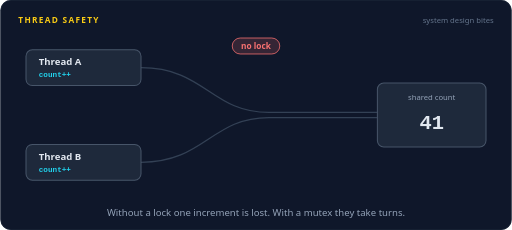
t = 0.00 s
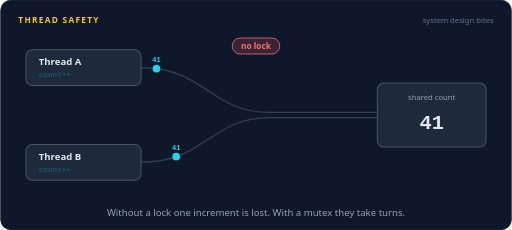
t = 1.73 s
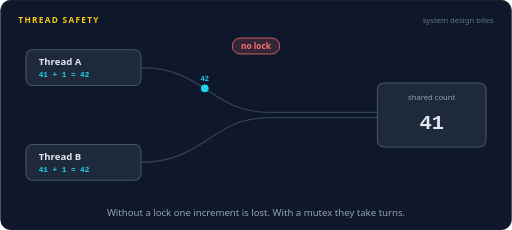
t = 3.33 s
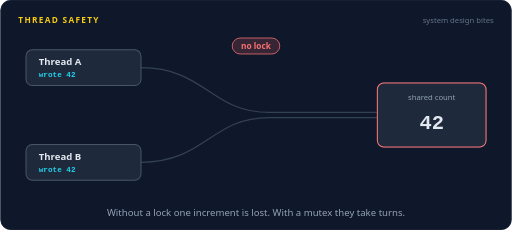
t = 4.90 s
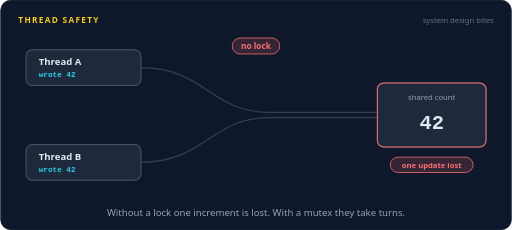
t = 6.63 s
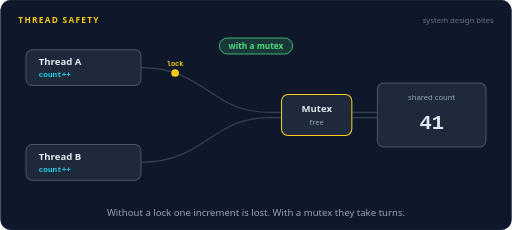
t = 8.40 s

The animated SVG that drew these frames (rendered in a browser with its animation timeline set to each time). Animation: 49 SMIL elements (animate=39,animateMotion=10); frames cover the first 8.40 s, repeats indefinitely.

<svg xmlns="http://www.w3.org/2000/svg" width="800" height="360" viewBox="0 0 800 360" role="img" aria-labelledby="title desc"><title id="title">Thread safety</title><desc id="desc">Two threads run count++ on a shared counter at 41. Without a lock both read 41 and both write 42, so one increment is lost. Then a mutex guards the counter: thread A takes it while thread B waits, A writes 42, B then reads 42 and writes 43, the right answer.</desc><rect width="800" height="360" rx="16" fill="#0f172a"/><rect x="0.5" y="0.5" width="799" height="359" rx="16" fill="none" stroke="#1e293b"/><text x="28" y="36" font-family="system-ui,-apple-system,'Segoe UI',Roboto,Helvetica,Arial,sans-serif" font-size="13" font-weight="700" letter-spacing="2" fill="#facc15">THREAD SAFETY</text><text x="772" y="36" font-family="system-ui,-apple-system,'Segoe UI',Roboto,Helvetica,Arial,sans-serif" font-size="12" fill="#64748b" text-anchor="end">system design bites</text><path d="M220,106 C320,106 330,176 420,176 L590,176" fill="none" stroke="#334155" stroke-width="2" stroke-linecap="round" stroke-linejoin="round"></path><path d="M220,254 C320,254 330,184 420,184 L590,184" fill="none" stroke="#334155" stroke-width="2" stroke-linecap="round" stroke-linejoin="round"></path><g opacity="1"><animate attributeName="opacity" dur="16s" repeatCount="indefinite" calcMode="linear" keyTimes="0;0.45;0.4688;0.9688;0.9792;1" values="1;1;0;0;1;1"/><rect x="362.79" y="59.5" width="74.42" height="25" rx="12.5" fill="#f87171" fill-opacity="0.16" stroke="#f87171" stroke-width="1.2"/><text x="400" y="76.68" font-family="system-ui,-apple-system,'Segoe UI',Roboto,Helvetica,Arial,sans-serif" font-size="13" font-weight="600" fill="#f87171" text-anchor="middle">no lock</text></g><g opacity="0"><animate attributeName="opacity" dur="16s" repeatCount="indefinite" calcMode="linear" keyTimes="0;0.4875;0.5062;0.95;0.9688;1" values="0;0;1;1;0;0"/><rect x="342.64" y="59.5" width="114.72" height="25" rx="12.5" fill="#4ade80" fill-opacity="0.16" stroke="#4ade80" stroke-width="1.2"/><text x="400" y="76.68" font-family="system-ui,-apple-system,'Segoe UI',Roboto,Helvetica,Arial,sans-serif" font-size="13" font-weight="600" fill="#4ade80" text-anchor="middle">with a mutex</text></g><rect x="40" y="78" width="180" height="56" rx="10" fill="#1e293b" stroke="#475569" stroke-width="1.6"/><text x="60" y="102" font-family="system-ui,-apple-system,'Segoe UI',Roboto,Helvetica,Arial,sans-serif" font-size="15" font-weight="600" fill="#e2e8f0" text-anchor="start">Thread A</text><rect x="40" y="226" width="180" height="56" rx="10" fill="#1e293b" stroke="#475569" stroke-width="1.6"/><text x="60" y="250" font-family="system-ui,-apple-system,'Segoe UI',Roboto,Helvetica,Arial,sans-serif" font-size="15" font-weight="600" fill="#e2e8f0" text-anchor="start">Thread B</text><g opacity="1"><animate attributeName="opacity" dur="16s" repeatCount="indefinite" calcMode="linear" keyTimes="0;0.0938;0.1125;0.4688;0.4875;0.5437;0.5625;0.9688;0.9792;1" values="1;1;0;0;1;1;0;0;1;1"/><text x="60" y="121" font-family="ui-monospace,SFMono-Regular,Menlo,Consolas,monospace" font-size="12" font-weight="600" fill="#22d3ee" text-anchor="start">count++</text></g><g opacity="0"><animate attributeName="opacity" dur="16s" repeatCount="indefinite" calcMode="linear" keyTimes="0;0.1125;0.125;0.1375;0.15;0.625;0.6417;0.6583;0.675;1" values="0;0;1;1;0;0;1;1;0;0"/><text x="60" y="121" font-family="ui-monospace,SFMono-Regular,Menlo,Consolas,monospace" font-size="12" font-weight="600" fill="#22d3ee" text-anchor="start">read 41</text></g><g opacity="0"><animate attributeName="opacity" dur="16s" repeatCount="indefinite" calcMode="linear" keyTimes="0;0.15;0.1687;0.2438;0.2625;1" values="0;0;1;1;0;0"/><text x="60" y="121" font-family="ui-monospace,SFMono-Regular,Menlo,Consolas,monospace" font-size="12" font-weight="600" fill="#22d3ee" text-anchor="start">41 + 1 = 42</text></g><g opacity="0"><animate attributeName="opacity" dur="16s" repeatCount="indefinite" calcMode="linear" keyTimes="0;0.2625;0.2812;0.45;0.4688;0.675;0.6833;0.6917;0.7;1" values="0;0;1;1;0;0;1;1;0;0"/><text x="60" y="121" font-family="ui-monospace,SFMono-Regular,Menlo,Consolas,monospace" font-size="12" font-weight="600" fill="#22d3ee" text-anchor="start">wrote 42</text></g><g opacity="0"><animate attributeName="opacity" dur="16s" repeatCount="indefinite" calcMode="linear" keyTimes="0;0.5625;0.5813;0.6062;0.625;1" values="0;0;1;1;0;0"/><text x="60" y="121" font-family="ui-monospace,SFMono-Regular,Menlo,Consolas,monospace" font-size="12" font-weight="600" fill="#22d3ee" text-anchor="start">has the lock</text></g><g opacity="0"><animate attributeName="opacity" dur="16s" repeatCount="indefinite" calcMode="linear" keyTimes="0;0.7;0.7188;0.95;0.9688;1" values="0;0;1;1;0;0"/><text x="60" y="121" font-family="ui-monospace,SFMono-Regular,Menlo,Consolas,monospace" font-size="12" font-weight="600" fill="#22d3ee" text-anchor="start">done</text></g><g opacity="1"><animate attributeName="opacity" dur="16s" repeatCount="indefinite" calcMode="linear" keyTimes="0;0.0938;0.1125;0.4688;0.4875;0.5562;0.575;0.9688;0.9792;1" values="1;1;0;0;1;1;0;0;1;1"/><text x="60" y="269" font-family="ui-monospace,SFMono-Regular,Menlo,Consolas,monospace" font-size="12" font-weight="600" fill="#22d3ee" text-anchor="start">count++</text></g><g opacity="0"><animate attributeName="opacity" dur="16s" repeatCount="indefinite" calcMode="linear" keyTimes="0;0.1125;0.125;0.1375;0.15;1" values="0;0;1;1;0;0"/><text x="60" y="269" font-family="ui-monospace,SFMono-Regular,Menlo,Consolas,monospace" font-size="12" font-weight="600" fill="#22d3ee" text-anchor="start">read 41</text></g><g opacity="0"><animate attributeName="opacity" dur="16s" repeatCount="indefinite" calcMode="linear" keyTimes="0;0.15;0.1687;0.2687;0.2875;1" values="0;0;1;1;0;0"/><text x="60" y="269" font-family="ui-monospace,SFMono-Regular,Menlo,Consolas,monospace" font-size="12" font-weight="600" fill="#22d3ee" text-anchor="start">41 + 1 = 42</text></g><g opacity="0"><animate attributeName="opacity" dur="16s" repeatCount="indefinite" calcMode="linear" keyTimes="0;0.2875;0.3062;0.45;0.4688;1" values="0;0;1;1;0;0"/><text x="60" y="269" font-family="ui-monospace,SFMono-Regular,Menlo,Consolas,monospace" font-size="12" font-weight="600" fill="#22d3ee" text-anchor="start">wrote 42</text></g><g opacity="0"><animate attributeName="opacity" dur="16s" repeatCount="indefinite" calcMode="linear" keyTimes="0;0.7063;0.725;0.7438;0.7625;1" values="0;0;1;1;0;0"/><text x="60" y="269" font-family="ui-monospace,SFMono-Regular,Menlo,Consolas,monospace" font-size="12" font-weight="600" fill="#22d3ee" text-anchor="start">has the lock</text></g><g opacity="0"><animate attributeName="opacity" dur="16s" repeatCount="indefinite" calcMode="linear" keyTimes="0;0.7625;0.7792;0.7958;0.8125;1" values="0;0;1;1;0;0"/><text x="60" y="269" font-family="ui-monospace,SFMono-Regular,Menlo,Consolas,monospace" font-size="12" font-weight="600" fill="#22d3ee" text-anchor="start">read 42</text></g><g opacity="0"><animate attributeName="opacity" dur="16s" repeatCount="indefinite" calcMode="linear" keyTimes="0;0.8125;0.8208;0.8292;0.8375;1" values="0;0;1;1;0;0"/><text x="60" y="269" font-family="ui-monospace,SFMono-Regular,Menlo,Consolas,monospace" font-size="12" font-weight="600" fill="#22d3ee" text-anchor="start">wrote 43</text></g><g opacity="0"><animate attributeName="opacity" dur="16s" repeatCount="indefinite" calcMode="linear" keyTimes="0;0.8375;0.8563;0.95;0.9688;1" values="0;0;1;1;0;0"/><text x="60" y="269" font-family="ui-monospace,SFMono-Regular,Menlo,Consolas,monospace" font-size="12" font-weight="600" fill="#22d3ee" text-anchor="start">done</text></g><g opacity="0"><animate attributeName="opacity" dur="16s" repeatCount="indefinite" calcMode="linear" keyTimes="0;0.575;0.5938;0.6875;0.7063;1" values="0;0;1;1;0;0"/><text x="60" y="269" font-family="ui-monospace,SFMono-Regular,Menlo,Consolas,monospace" font-size="12" font-weight="600" fill="#fb923c" text-anchor="start">waiting</text></g><rect x="590" y="130" width="170" height="100" rx="10" fill="#1e293b" stroke="#475569" stroke-width="1.6"/><g opacity="0"><animate attributeName="opacity" dur="16s" repeatCount="indefinite" calcMode="linear" keyTimes="0;0.2875;0.3025;0.4537;0.4688;1" values="0;0;1;1;0;0"/><rect x="590" y="130" width="170" height="100" rx="10" fill="#1e293b" stroke="#f87171" stroke-width="1.6"/></g><g opacity="0"><animate attributeName="opacity" dur="16s" repeatCount="indefinite" calcMode="linear" keyTimes="0;0.8125;0.8275;0.9537;0.9688;1" values="0;0;1;1;0;0"/><rect x="590" y="130" width="170" height="100" rx="10" fill="#1e293b" stroke="#4ade80" stroke-width="1.6"/></g><text x="675" y="156" font-family="system-ui,-apple-system,'Segoe UI',Roboto,Helvetica,Arial,sans-serif" font-size="12" font-weight="400" fill="#94a3b8" text-anchor="middle">shared count</text><g opacity="1"><animate attributeName="opacity" dur="16s" repeatCount="indefinite" calcMode="linear" keyTimes="0;0.2438;0.2625;0.4688;0.4875;0.6562;0.675;0.9688;0.9792;1" values="1;1;0;0;1;1;0;0;1;1"/><text x="675" y="202" font-family="ui-monospace,SFMono-Regular,Menlo,Consolas,monospace" font-size="32" font-weight="700" fill="#e2e8f0" text-anchor="middle">41</text></g><g opacity="0"><animate attributeName="opacity" dur="16s" repeatCount="indefinite" calcMode="linear" keyTimes="0;0.2625;0.2812;0.45;0.4688;0.675;0.6938;0.7937;0.8125;1" values="0;0;1;1;0;0;1;1;0;0"/><text x="675" y="202" font-family="ui-monospace,SFMono-Regular,Menlo,Consolas,monospace" font-size="32" font-weight="700" fill="#e2e8f0" text-anchor="middle">42</text></g><g opacity="0"><animate attributeName="opacity" dur="16s" repeatCount="indefinite" calcMode="linear" keyTimes="0;0.8125;0.8313;0.95;0.9688;1" values="0;0;1;1;0;0"/><text x="675" y="202" font-family="ui-monospace,SFMono-Regular,Menlo,Consolas,monospace" font-size="32" font-weight="700" fill="#4ade80" text-anchor="middle">43</text></g><g opacity="0"><animate attributeName="opacity" dur="16s" repeatCount="indefinite" calcMode="linear" keyTimes="0;0.3125;0.3275;0.4537;0.4688;1" values="0;0;1;1;0;0"/><rect x="610.2" y="246" width="129.6" height="24" rx="12" fill="#f87171" fill-opacity="0.16" stroke="#f87171" stroke-width="1.2"/><text x="675" y="262.32" font-family="system-ui,-apple-system,'Segoe UI',Roboto,Helvetica,Arial,sans-serif" font-size="12" font-weight="600" fill="#f87171" text-anchor="middle">one update lost</text></g><g opacity="0"><animate attributeName="opacity" dur="16s" repeatCount="indefinite" calcMode="linear" keyTimes="0;0.8375;0.8525;0.9537;0.9688;1" values="0;0;1;1;0;0"/><rect x="621.36" y="246" width="107.28" height="24" rx="12" fill="#4ade80" fill-opacity="0.16" stroke="#4ade80" stroke-width="1.2"/><text x="675" y="262.32" font-family="system-ui,-apple-system,'Segoe UI',Roboto,Helvetica,Arial,sans-serif" font-size="12" font-weight="600" fill="#4ade80" text-anchor="middle">both counted</text></g><g opacity="0"><animate attributeName="opacity" dur="16s" repeatCount="indefinite" calcMode="linear" keyTimes="0;0.0375;0.0415;0.1085;0.1125;1" values="0;0;1;1;0;0"/><animateMotion dur="16s" repeatCount="indefinite" calcMode="linear" keyPoints="0;0;1;1" keyTimes="0;0.0375;0.1125;1" path="M590,176 L420,176 C330,176 320,106 220,106"/><circle r="6" fill="#22d3ee"></circle><text y="-11" font-family="ui-monospace,SFMono-Regular,Menlo,Consolas,monospace" font-size="11" font-weight="600" fill="#22d3ee" text-anchor="middle">41</text></g><g opacity="0"><animate attributeName="opacity" dur="16s" repeatCount="indefinite" calcMode="linear" keyTimes="0;0.0437;0.0478;0.1147;0.1187;1" values="0;0;1;1;0;0"/><animateMotion dur="16s" repeatCount="indefinite" calcMode="linear" keyPoints="0;0;1;1" keyTimes="0;0.0437;0.1187;1" path="M590,184 L420,184 C330,184 320,254 220,254"/><circle r="6" fill="#22d3ee"></circle><text y="-11" font-family="ui-monospace,SFMono-Regular,Menlo,Consolas,monospace" font-size="11" font-weight="600" fill="#22d3ee" text-anchor="middle">41</text></g><g opacity="0"><animate attributeName="opacity" dur="16s" repeatCount="indefinite" calcMode="linear" keyTimes="0;0.1875;0.1915;0.2585;0.2625;1" values="0;0;1;1;0;0"/><animateMotion dur="16s" repeatCount="indefinite" calcMode="linear" keyPoints="0;0;1;1" keyTimes="0;0.1875;0.2625;1" path="M220,106 C320,106 330,176 420,176 L590,176"/><circle r="6" fill="#22d3ee"></circle><text y="-11" font-family="ui-monospace,SFMono-Regular,Menlo,Consolas,monospace" font-size="11" font-weight="600" fill="#22d3ee" text-anchor="middle">42</text></g><g opacity="0"><animate attributeName="opacity" dur="16s" repeatCount="indefinite" calcMode="linear" keyTimes="0;0.2125;0.2165;0.2835;0.2875;1" values="0;0;1;1;0;0"/><animateMotion dur="16s" repeatCount="indefinite" calcMode="linear" keyPoints="0;0;1;1" keyTimes="0;0.2125;0.2875;1" path="M220,254 C320,254 330,184 420,184 L590,184"/><circle r="6" fill="#22d3ee"></circle><text y="-11" font-family="ui-monospace,SFMono-Regular,Menlo,Consolas,monospace" font-size="11" font-weight="600" fill="#22d3ee" text-anchor="middle">42</text></g><g opacity="0"><animate attributeName="opacity" dur="16s" repeatCount="indefinite" calcMode="linear" keyTimes="0;0.5125;0.5165;0.5585;0.5625;1" values="0;0;1;1;0;0"/><animateMotion dur="16s" repeatCount="indefinite" calcMode="linear" keyPoints="0;0;1;1" keyTimes="0;0.5125;0.5625;1" path="M220,106 C320,106 330,176 420,176 L422,176"/><circle r="6" fill="#facc15"></circle><text y="-11" font-family="ui-monospace,SFMono-Regular,Menlo,Consolas,monospace" font-size="11" font-weight="600" fill="#facc15" text-anchor="middle">lock</text></g><g opacity="0"><animate attributeName="opacity" dur="16s" repeatCount="indefinite" calcMode="linear" keyTimes="0;0.525;0.529;0.7022;0.7062;1" values="0;0;1;1;0;0"/><animateMotion dur="16s" repeatCount="indefinite" calcMode="linear" keyPoints="0;0;1;1" keyTimes="0;0.525;0.575;1" path="M220,254 C320,254 330,184 420,184 L422,184"/><circle r="6" fill="#fb923c"></circle><text y="-11" font-family="ui-monospace,SFMono-Regular,Menlo,Consolas,monospace" font-size="11" font-weight="600" fill="#fb923c" text-anchor="middle">lock</text></g><g opacity="0"><animate attributeName="opacity" dur="16s" repeatCount="indefinite" calcMode="linear" keyTimes="0;0.5687;0.5727;0.621;0.625;1" values="0;0;1;1;0;0"/><animateMotion dur="16s" repeatCount="indefinite" calcMode="linear" keyPoints="0;0;1;1" keyTimes="0;0.5687;0.625;1" path="M590,176 L420,176 C330,176 320,106 220,106"/><circle r="6" fill="#22d3ee"></circle><text y="-11" font-family="ui-monospace,SFMono-Regular,Menlo,Consolas,monospace" font-size="11" font-weight="600" fill="#22d3ee" text-anchor="middle">41</text></g><g opacity="0"><animate attributeName="opacity" dur="16s" repeatCount="indefinite" calcMode="linear" keyTimes="0;0.625;0.629;0.671;0.675;1" values="0;0;1;1;0;0"/><animateMotion dur="16s" repeatCount="indefinite" calcMode="linear" keyPoints="0;0;1;1" keyTimes="0;0.625;0.675;1" path="M220,106 C320,106 330,176 420,176 L590,176"/><circle r="6" fill="#22d3ee"></circle><text y="-11" font-family="ui-monospace,SFMono-Regular,Menlo,Consolas,monospace" font-size="11" font-weight="600" fill="#22d3ee" text-anchor="middle">42</text></g><g opacity="0"><animate attributeName="opacity" dur="16s" repeatCount="indefinite" calcMode="linear" keyTimes="0;0.7125;0.7165;0.7585;0.7625;1" values="0;0;1;1;0;0"/><animateMotion dur="16s" repeatCount="indefinite" calcMode="linear" keyPoints="0;0;1;1" keyTimes="0;0.7125;0.7625;1" path="M590,184 L420,184 C330,184 320,254 220,254"/><circle r="6" fill="#22d3ee"></circle><text y="-11" font-family="ui-monospace,SFMono-Regular,Menlo,Consolas,monospace" font-size="11" font-weight="600" fill="#22d3ee" text-anchor="middle">42</text></g><g opacity="0"><animate attributeName="opacity" dur="16s" repeatCount="indefinite" calcMode="linear" keyTimes="0;0.7625;0.7665;0.8085;0.8125;1" values="0;0;1;1;0;0"/><animateMotion dur="16s" repeatCount="indefinite" calcMode="linear" keyPoints="0;0;1;1" keyTimes="0;0.7625;0.8125;1" path="M220,254 C320,254 330,184 420,184 L590,184"/><circle r="6" fill="#22d3ee"></circle><text y="-11" font-family="ui-monospace,SFMono-Regular,Menlo,Consolas,monospace" font-size="11" font-weight="600" fill="#22d3ee" text-anchor="middle">43</text></g><g opacity="0"><animate attributeName="opacity" dur="16s" repeatCount="indefinite" calcMode="linear" keyTimes="0;0.4875;0.5025;0.9537;0.9688;1" values="0;0;1;1;0;0"/><rect x="440" y="148" width="110" height="64" rx="10" fill="#1e293b" stroke="#facc15" stroke-width="1.6"/></g><g opacity="0"><animate attributeName="opacity" dur="16s" repeatCount="indefinite" calcMode="linear" keyTimes="0;0.4875;0.5062;0.95;0.9688;1" values="0;0;1;1;0;0"/><text x="495" y="176" font-family="system-ui,-apple-system,'Segoe UI',Roboto,Helvetica,Arial,sans-serif" font-size="15" font-weight="600" fill="#e2e8f0" text-anchor="middle">Mutex</text></g><g opacity="0"><animate attributeName="opacity" dur="16s" repeatCount="indefinite" calcMode="linear" keyTimes="0;0.4875;0.5062;0.5437;0.5625;0.8375;0.8563;0.95;0.9688;1" values="0;0;1;1;0;0;1;1;0;0"/><text x="495" y="196" font-family="system-ui,-apple-system,'Segoe UI',Roboto,Helvetica,Arial,sans-serif" font-size="12" font-weight="400" fill="#94a3b8" text-anchor="middle">free</text></g><g opacity="0"><animate attributeName="opacity" dur="16s" repeatCount="indefinite" calcMode="linear" keyTimes="0;0.5625;0.5813;0.6812;0.7;1" values="0;0;1;1;0;0"/><text x="495" y="196" font-family="system-ui,-apple-system,'Segoe UI',Roboto,Helvetica,Arial,sans-serif" font-size="12" font-weight="400" fill="#94a3b8" text-anchor="middle">held by A</text></g><g opacity="0"><animate attributeName="opacity" dur="16s" repeatCount="indefinite" calcMode="linear" keyTimes="0;0.7;0.7188;0.8187;0.8375;1" values="0;0;1;1;0;0"/><text x="495" y="196" font-family="system-ui,-apple-system,'Segoe UI',Roboto,Helvetica,Arial,sans-serif" font-size="12" font-weight="400" fill="#94a3b8" text-anchor="middle">held by B</text></g><text x="400.0" y="338" font-family="system-ui,-apple-system,'Segoe UI',Roboto,Helvetica,Arial,sans-serif" font-size="15" fill="#94a3b8" text-anchor="middle">Without a lock one increment is lost. With a mutex they take turns.</text></svg>
